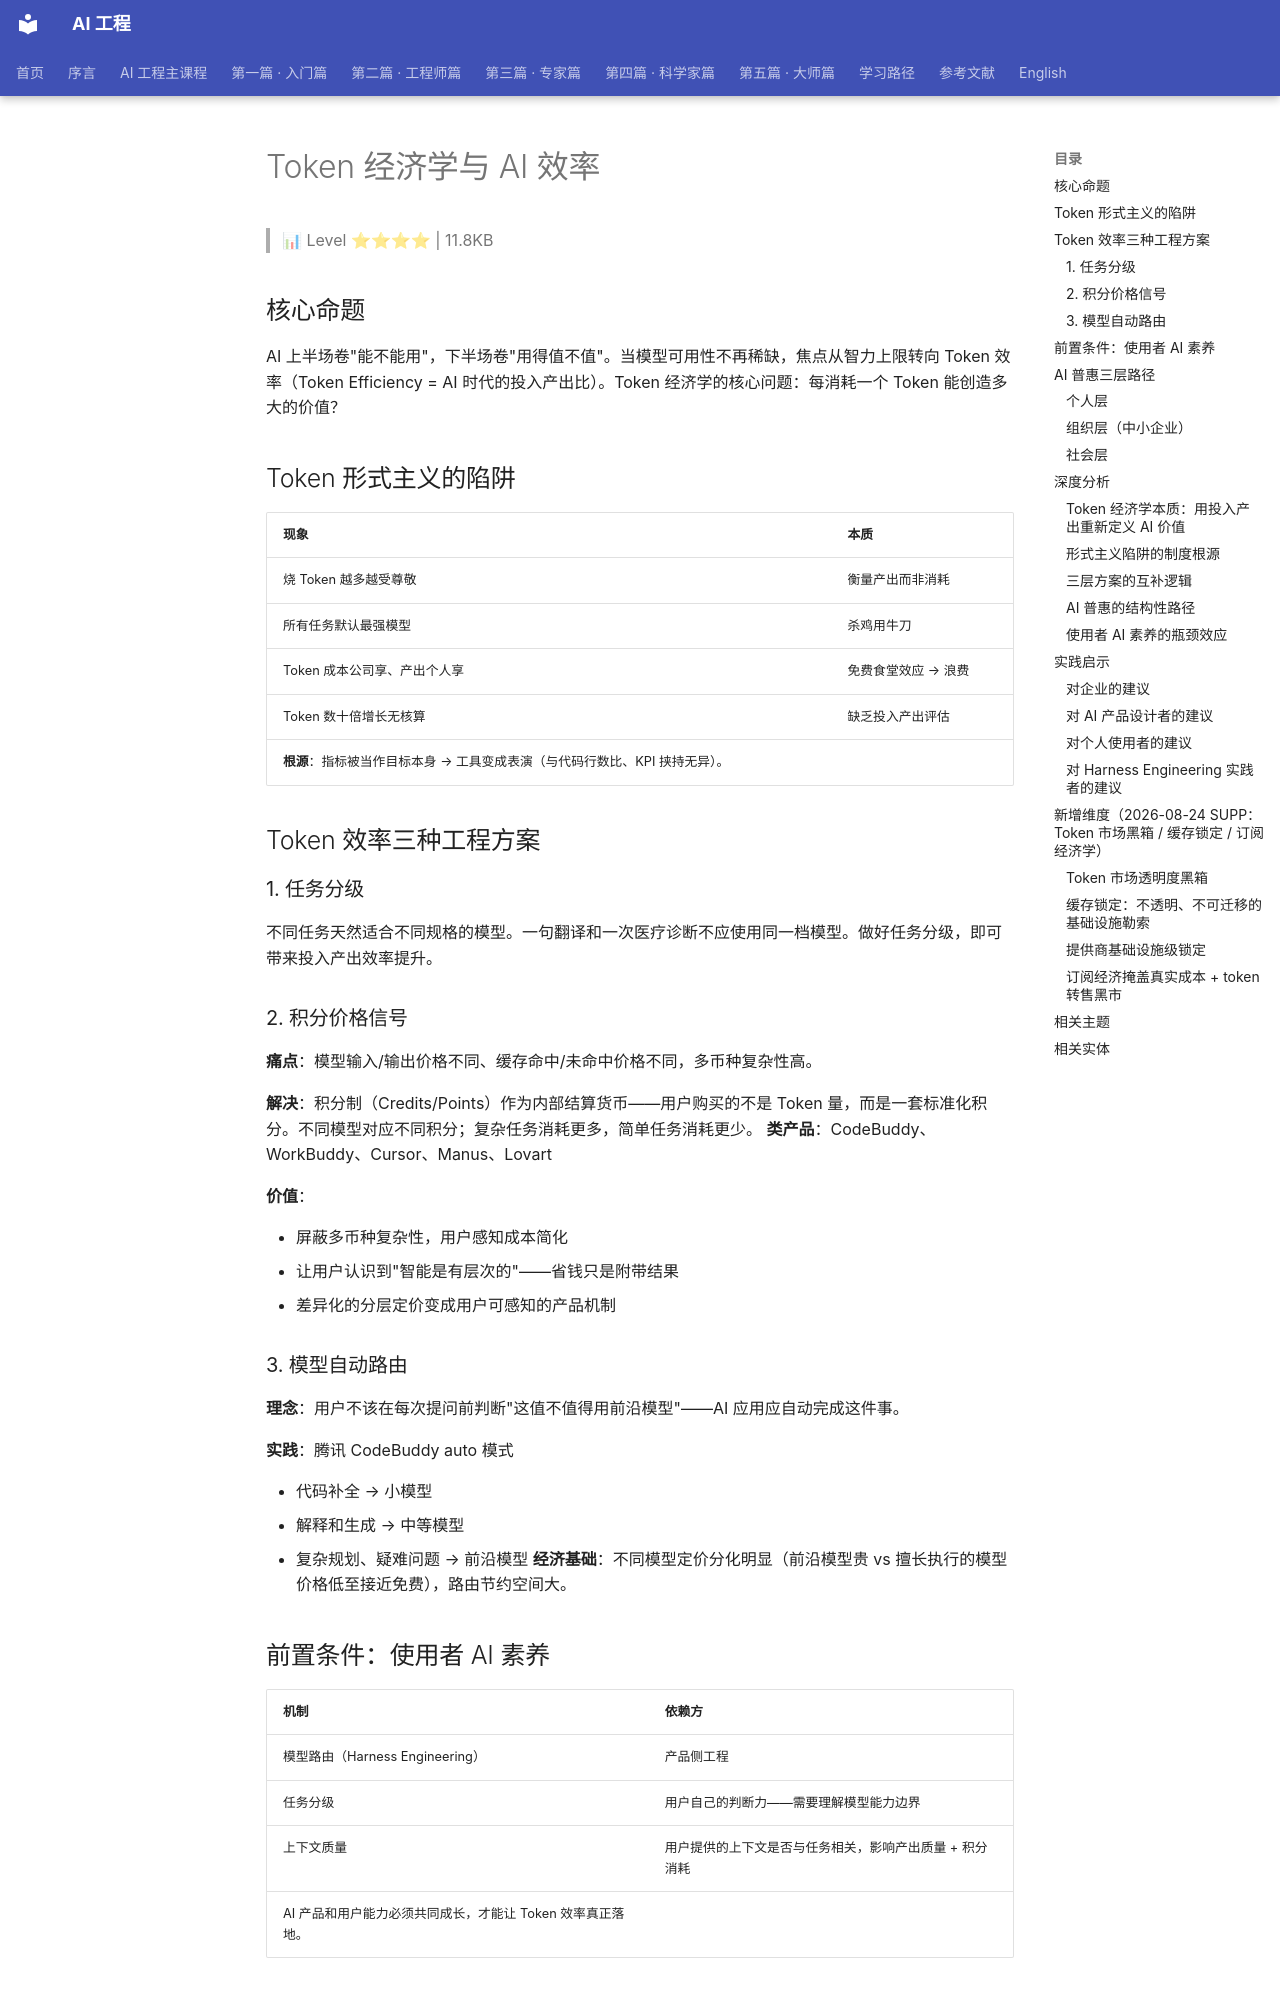

repository: QianJinGuo/wiki-book · page: ch20/010-token-ai.html · generator: mkdocs

# Token 经济学与 AI 效率

> 📊 Level ⭐⭐⭐⭐ | 11.8KB

## 核心命题
AI 上半场卷"能不能用"，下半场卷"用得值不值"。当模型可用性不再稀缺，焦点从智力上限转向 Token 效率（Token Efficiency = AI 时代的投入产出比）。Token 经济学的核心问题：每消耗一个 Token 能创造多大的价值？
## Token 形式主义的陷阱
| 现象 | 本质 |
|------|------|
| 烧 Token 越多越受尊敬 | 衡量产出而非消耗 |
| 所有任务默认最强模型 | 杀鸡用牛刀 |
| Token 成本公司享、产出个人享 | 免费食堂效应 → 浪费 |
| Token 数十倍增长无核算 | 缺乏投入产出评估 |
**根源**：指标被当作目标本身 → 工具变成表演（与代码行数比、KPI 挟持无异）。

## Token 效率三种工程方案
### 1. 任务分级
不同任务天然适合不同规格的模型。一句翻译和一次医疗诊断不应使用同一档模型。做好任务分级，即可带来投入产出效率提升。

### 2. 积分价格信号
**痛点**：模型输入/输出价格不同、缓存命中/未命中价格不同，多币种复杂性高。

**解决**：积分制（Credits/Points）作为内部结算货币——用户购买的不是 Token 量，而是一套标准化积分。不同模型对应不同积分；复杂任务消耗更多，简单任务消耗更少。
**类产品**：CodeBuddy、WorkBuddy、Cursor、Manus、Lovart

**价值**：

- 屏蔽多币种复杂性，用户感知成本简化
- 让用户认识到"智能是有层次的"——省钱只是附带结果
- 差异化的分层定价变成用户可感知的产品机制

### 3. 模型自动路由
**理念**：用户不该在每次提问前判断"这值不值得用前沿模型"——AI 应用应自动完成这件事。

**实践**：腾讯 CodeBuddy auto 模式

- 代码补全 → 小模型
- 解释和生成 → 中等模型
- 复杂规划、疑难问题 → 前沿模型
**经济基础**：不同模型定价分化明显（前沿模型贵 vs 擅长执行的模型价格低至接近免费），路由节约空间大。

## 前置条件：使用者 AI 素养
| 机制 | 依赖方 |
|------|--------|
| 模型路由（Harness Engineering） | 产品侧工程 |
| 任务分级 | 用户自己的判断力——需要理解模型能力边界 |
| 上下文质量 | 用户提供的上下文是否与任务相关，影响产出质量 + 积分消耗 |
AI 产品和用户能力必须共同成长，才能让 Token 效率真正落地。

## AI 普惠三层路径
### 个人层
十亿用户级产品不可能用最贵 AI。国民级产品接入 AI 自然走向小尺寸模型——这是普惠和智能的最优解。

### 组织层（中小企业）
中小企业是 Token 经济学最值得关注的主体：

- 没有海量 Token 预算，试错空间有限
- 需要"月月算得过账、事事能办到位"的可靠助手
- 需要可承担 + 可预期 + 可控制的 AI 投入

### 社会层
Token 成为新的社会资源（类似电力、带宽、公路），需要：

- 分层调度体系
- 合理分配的计价评估基础设施
- 从个人咨询 → 组织业务闭环 → 社会算力资源调配的完整链条

## 深度分析
### Token 经济学本质：用投入产出重新定义 AI 价值
Token 经济学的核心命题是 AI 下半场的价值衡量标准转移：从"智力上限"转向"投入产出比"。当模型可用性不再稀缺，焦点从"能不能用"变为"用得值不值"。这与工业革命时期从"机器能不能工作"到"机器用起来贵不贵"的转变如出一辙。Token Efficiency = AI 时代的 ROI，每消耗一个 Token 创造多大的价值成为新的度量衡。
